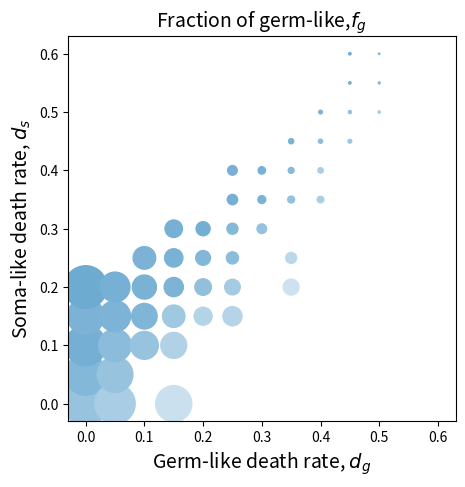

This chart was generated by the following Python code: (Note: this script raises an exception after producing the figure.)
# -*- coding: utf-8 -*-
"""
Created on Wed Nov 13 21:51:55 2024

@author: DELL
"""


import matplotlib as mpl
import matplotlib.pyplot as plt
import numpy as np

def colorFader(c1,c2,mix=0): #fade (linear interpolate) from color c1 (at mix=0) to c2 (mix=1)
    c1=np.array(mpl.colors.to_rgb(c1))
    c2=np.array(mpl.colors.to_rgb(c2))
    return mpl.colors.to_hex((1-mix)*c1 + mix*c2)

c1='w' #blue
c2='#6CAAD1' #any given color
n=100

color_list=[]
#fig, ax1 = plt.subplots(figsize=(8, 0.2))
for x0 in range(n+1):
    #ax1.axvline(x0/100, color=colorFader(c1,c2,x0/n), linewidth=5) 
    color_list.append(colorFader(c1,c2,x0/n))
#x_ticks=ax1.set_xticks([0,0.2,0.4,0.6,0.8,1])#位置
#labels=ax1.set_xticklabels(['0','0.2','0.4','0.6','0.8','1.0'],fontsize=13)
#ax1.set_yticks([])




color=np.array(color_list)
#len(color)


import pandas as pd
import matplotlib.pyplot as plt
plt, ax=plt.subplots(1, 1, figsize=(5,5))
d = {
'Germ-like death rate, $d_g$':[0,  0,  0,  0,  0,  0,  0, 0, 0, 0, 0, 0, 0,
      0.05,0.05,0.05,0.05,0.05,0.05,0.05,0.05,0.05,0.05,0.05,0.05,0.05,
      0.1,0.1,0.1,0.1,0.1,0.1,0.1,0.1,0.1,0.1,0.1,0.1,0.1,
      0.15,0.15,0.15,0.15,0.15,0.15,0.15,0.15,0.15,0.15,0.15,0.15,0.15,
      0.2,0.2,0.2,0.2,0.2,0.2,0.2,0.2,0.2,0.2,0.2,0.2,0.2,
      0.25,0.25,0.25,0.25,0.25,0.25,0.25,0.25,0.25,0.25,0.25,0.25,0.25,
      0.3,0.3,0.3,0.3,0.3,0.3,0.3,0.3,0.3,0.3,0.3,0.3,0.3,
      0.35,0.35,0.35,0.35,0.35,0.35,0.35,0.35,0.35,0.35,0.35,0.35,0.35,
      0.4,0.4,0.4,0.4,0.4,0.4,0.4,0.4,0.4,0.4,0.4,0.4,0.4,
      0.45,0.45,0.45,0.45,0.45,0.45,0.45,0.45,0.45,0.45,0.45,0.45,0.45,
      0.5,0.5,0.5,0.5,0.5,0.5,0.5,0.5,0.5,0.5,0.5,0.5,0.5,
      0.55,0.55,0.55,0.55,0.55,0.55,0.55,0.55,0.55,0.55,0.55,0.55,0.55,
      0.6,0.6,0.6,0.6,0.6,0.6,0.6,0.6,0.6,0.6,0.6,0.6,0.6], 
'Soma-like death rate, $d_s$':[0,0.05,0.1,0.15,0.2,0.25,0.3,0.35,0.4,0.45,0.5,0.55,0.6,
      0,0.05,0.1,0.15,0.2,0.25,0.3,0.35,0.4,0.45,0.5,0.55,0.6,
      0,0.05,0.1,0.15,0.2,0.25,0.3,0.35,0.4,0.45,0.5,0.55,0.6,
      0,0.05,0.1,0.15,0.2,0.25,0.3,0.35,0.4,0.45,0.5,0.55,0.6,
      0,0.05,0.1,0.15,0.2,0.25,0.3,0.35,0.4,0.45,0.5,0.55,0.6,
      0,0.05,0.1,0.15,0.2,0.25,0.3,0.35,0.4,0.45,0.5,0.55,0.6,
      0,0.05,0.1,0.15,0.2,0.25,0.3,0.35,0.4,0.45,0.5,0.55,0.6,
      0,0.05,0.1,0.15,0.2,0.25,0.3,0.35,0.4,0.45,0.5,0.55,0.6,
      0,0.05,0.1,0.15,0.2,0.25,0.3,0.35,0.4,0.45,0.5,0.55,0.6,
      0,0.05,0.1,0.15,0.2,0.25,0.3,0.35,0.4,0.45,0.5,0.55,0.6,
      0,0.05,0.1,0.15,0.2,0.25,0.3,0.35,0.4,0.45,0.5,0.55,0.6,
      0,0.05,0.1,0.15,0.2,0.25,0.3,0.35,0.4,0.45,0.5,0.55,0.6,
      0,0.05,0.1,0.15,0.2,0.25,0.3,0.35,0.4,0.45,0.5,0.55,0.6],
'size':[1024, 884, 857, 700, 944, 0, 0, 0, 0, 0, 0, 0, 0, 
        841, 660, 550, 500, 463, 0, 0, 0, 0, 0, 0, 0, 0, 
        0, 0, 402, 337, 300, 264, 0, 0, 0, 0, 0, 0, 0, 
        676, 0, 348, 260, 191, 174, 158, 0, 0, 0, 0, 0, 0, 
        0, 0, 0, 166, 142, 113, 102, 0, 0, 0, 0, 0, 0, 
        0, 0, 0, 189, 126, 76, 63, 55, 48, 0, 0, 0, 0, 
        0, 0, 0, 0, 0, 0, 48, 32, 28, 0, 0, 0, 0, 
        0, 0, 0, 0, 132, 62, 0, 25, 18, 14, 0, 0, 0, 
        0, 0, 0, 0, 0, 0, 0, 22, 15, 9, 7, 0, 0, 
        0, 0, 0, 0, 0, 0, 0, 0, 0, 7, 5, 3, 3, 
        0, 0, 0, 0, 0, 0, 0, 0, 0, 0, 3, 2, 1, 
        0, 0, 0, 0, 0, 0, 0, 0, 0, 0, 0, 0, 0, 
        0, 0, 0, 0, 0, 0, 0, 0, 0, 0, 0, 0, 0],
'density':[71, 84, 94, 90, 99, 0, 0, 0, 0, 0, 0, 0, 0, 
           59, 70, 79, 89, 93, 0, 0, 0, 0, 0, 0, 0, 0, 
           0, 0, 70, 87, 91, 90, 0, 0, 0, 0, 0, 0, 0, 
           36, 0, 54, 65, 89, 91, 93, 0, 0, 0, 0, 0, 0, 
           0, 0, 0, 52, 75, 85, 95, 0, 0, 0, 0, 0, 0, 
           0, 0, 0, 50, 61, 79, 82, 94, 92, 0, 0, 0, 0, 
           0, 0, 0, 0, 0, 0, 72, 90, 93, 0, 0, 0, 0, 
           0, 0, 0, 0, 34, 46, 0, 73, 81, 90, 0, 0, 0, 
           0, 0, 0, 0, 0, 0, 0, 58, 59, 78, 90, 0, 0, 
           0, 0, 0, 0, 0, 0, 0, 0, 0, 68, 73, 96, 97, 
           0, 0, 0, 0, 0, 0, 0, 0, 0, 0, 59, 83, 87, 
           0, 0, 0, 0, 0, 0, 0, 0, 0, 0, 0, 0, 0, 
           0, 0, 0, 0, 0, 0, 0, 0, 0, 0, 0, 0, 0]}

df = pd.DataFrame(data=d)
x1 = df['Germ-like death rate, $d_g$'] 
y1 = df['Soma-like death rate, $d_s$'] 
s = df['size']
c = df['density']

ax.set_title(r'Fraction of germ-like,$f_g$',fontsize=14)
ax.scatter(x1, y1, s=s, c=color[c])
ax.set_xlabel('Germ-like death rate, $d_g$',fontsize=14)
ax.set_ylabel('Soma-like death rate, $d_s$',fontsize=14)


plt.savefig('D:/Users/<user>/Desktop/fenhua/workspace/script/jingsi/second_fig/fig4_2.pdf' ,bbox_inches='tight')   # save figures

